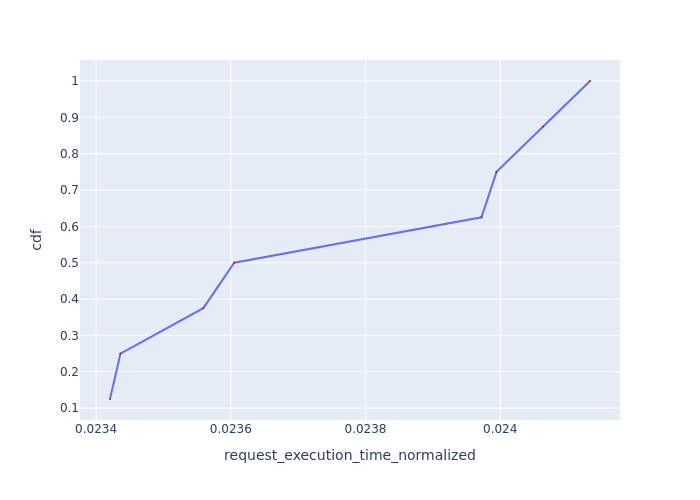

Data behind this chart, as committed beside it:
Request Id, request_execution_time_normalized, cdf
0_6, 0.02342, 0.125
0_7, 0.02344, 0.25
0_3, 0.02356, 0.375
0_5, 0.02361, 0.5
0_4, 0.02397, 0.625
0_0, 0.02399, 0.75
0_2, 0.02406, 0.875
0_1, 0.02413, 1.0
